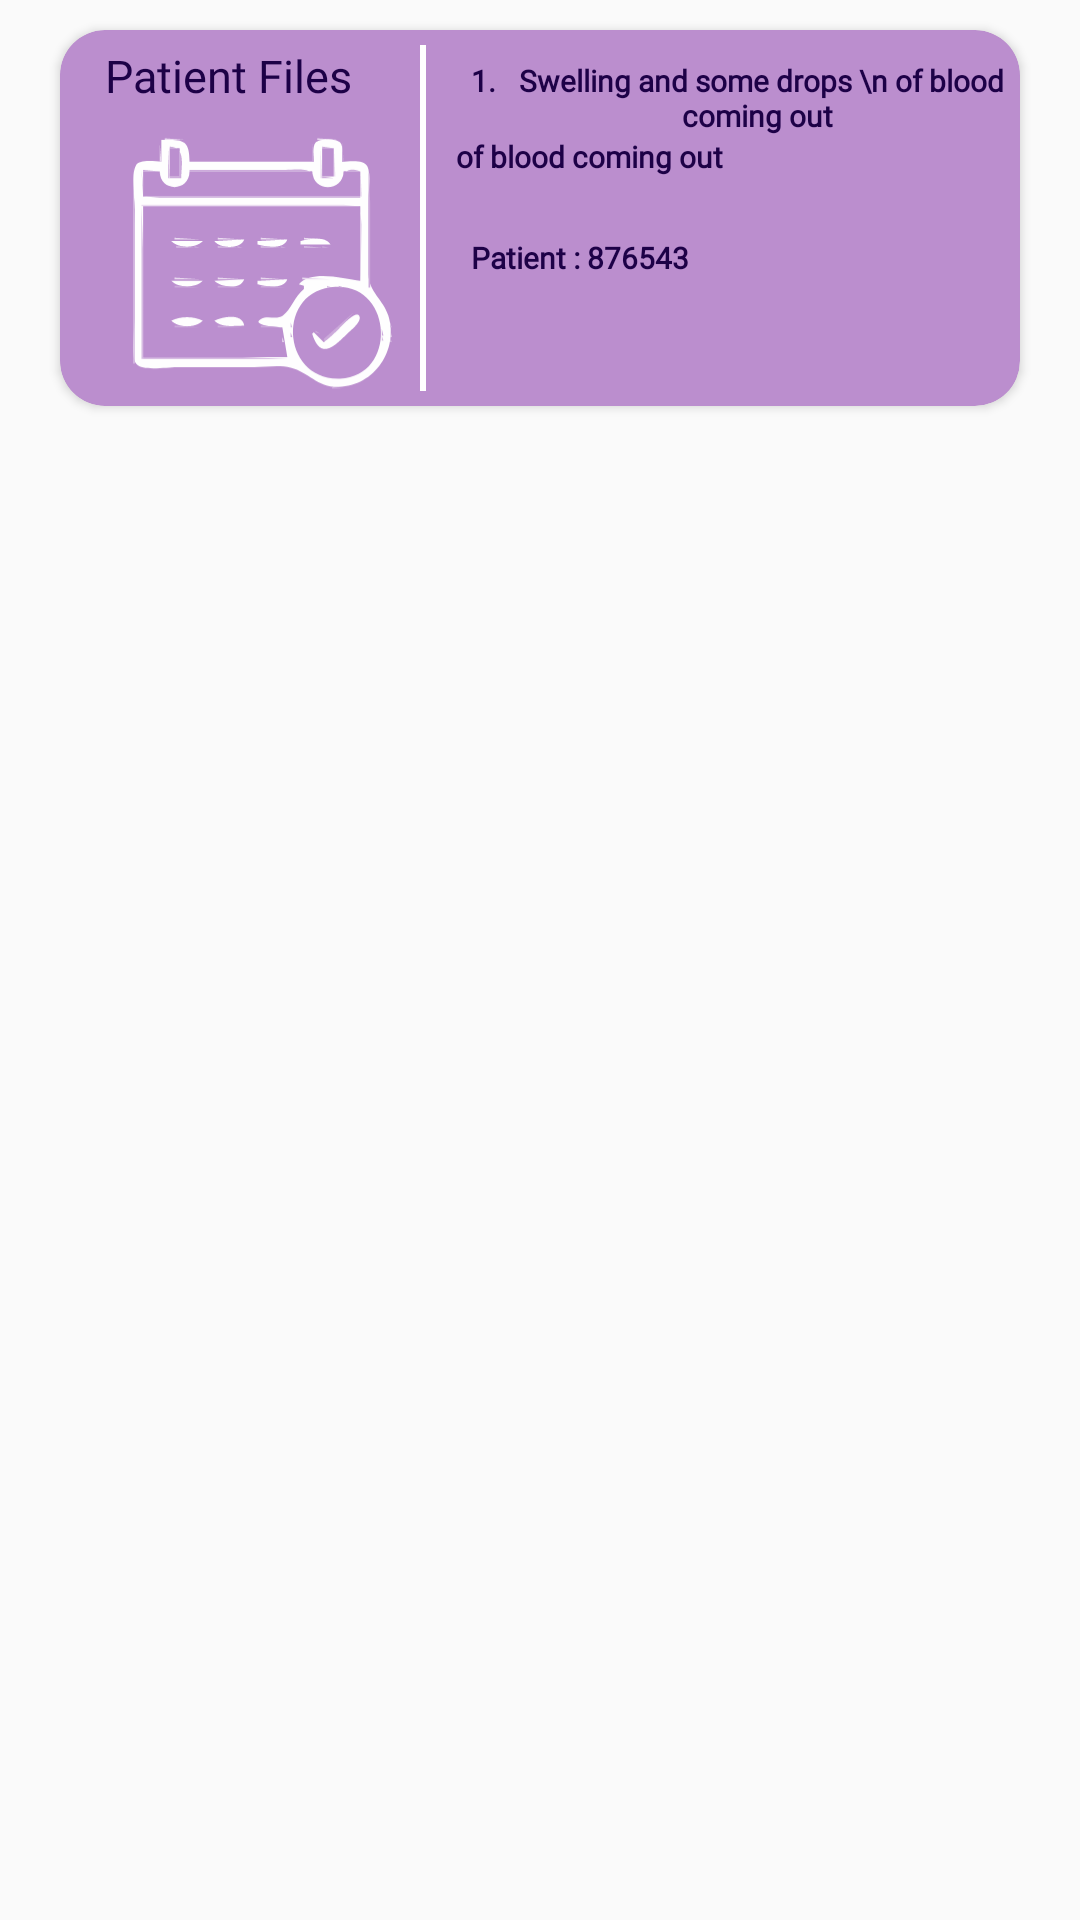

This screen was rendered from an Android layout file. Write that file and the resources it references.
<!-- AndroidManifest.xml: application theme Theme.AL_AMAL -->
<!-- res/layout/patient_files_item.xml -->
<?xml version="1.0" encoding="utf-8"?>
<LinearLayout xmlns:android="http://schemas.android.com/apk/res/android"
    android:layout_width="match_parent"
    android:layout_height="wrap_content"
    android:orientation="vertical"
    xmlns:app="http://schemas.android.com/apk/res-auto">



    <androidx.cardview.widget.CardView
        android:layout_width="match_parent"
        android:layout_height="wrap_content"
        app:cardBackgroundColor="@color/purples"
        app:cardCornerRadius="15dp"
        android:layout_marginTop="10dp"
        android:layout_marginStart="20dp"
        android:layout_marginEnd="20dp">




        <LinearLayout
            android:layout_width="match_parent"
            android:layout_height="wrap_content"
            android:orientation="horizontal">


            <LinearLayout
                android:layout_width="wrap_content"
                android:layout_height="wrap_content"
                android:orientation="vertical">



                <TextView
                    android:layout_width="wrap_content"
                    android:layout_height="wrap_content"
                    android:layout_marginStart="15dp"
                    android:layout_marginTop="5dp"
                    android:text="Patient Files "
                    android:textColor="@color/darkpurple"
                    android:textSize="15sp"
                    android:fontFamily="@font/cairo_semibold" />

                <ImageView
                    android:layout_width="100dp"
                    android:layout_height="100dp"
                    android:layout_marginStart="15dp"
                    android:src="@drawable/one"/>

            </LinearLayout>



            <View
                android:layout_width="2dp"
                android:layout_height="match_parent"
                android:layout_margin="5dp"
                android:layout_gravity="center"
                android:background="@color/white"/>




            <LinearLayout
                android:layout_width="match_parent"
                android:layout_height="wrap_content"
                android:paddingBottom="5dp"
                android:layout_marginStart="5dp"
                android:orientation="vertical">

                <LinearLayout
                    android:layout_width="wrap_content"
                    android:layout_height="wrap_content"
                    android:layout_marginTop="10dp"
                    android:orientation="horizontal">

                    <TextView
                        android:layout_width="wrap_content"
                        android:layout_height="wrap_content"
                        android:layout_marginStart="5dp"
                        android:text="1. "
                        android:textStyle="bold"
                        android:textColor="@color/darkpurple"
                        android:textSize="10sp"
                        android:fontFamily="@font/cairo_semibold" />

                    <TextView
                        android:layout_width="wrap_content"
                        android:layout_height="wrap_content"
                        android:textAlignment="center"
                        android:text="Swelling and some drops \n of blood coming out "
                        android:textStyle="bold"
                        android:textColor="@color/darkpurple"
                        android:textSize="10sp"
                        android:fontFamily="@font/cairo_semibold" />


                </LinearLayout>

                <TextView
                    android:layout_width="wrap_content"
                    android:layout_height="wrap_content"
                    android:textAlignment="center"
                    android:text="of blood coming out "
                    android:textStyle="bold"
                    android:textColor="@color/darkpurple"
                    android:textSize="10sp"
                    android:fontFamily="@font/cairo_semibold"
                    />



                <LinearLayout
                    android:layout_width="wrap_content"
                    android:layout_height="wrap_content"
                    android:layout_marginTop="20dp"
                    android:orientation="horizontal">

                    <TextView
                        android:layout_width="wrap_content"
                        android:layout_height="wrap_content"
                        android:layout_marginStart="5dp"
                        android:text="Patient : "
                        android:textStyle="bold"
                        android:textColor="@color/darkpurple"
                        android:textSize="10sp"
                        android:fontFamily="@font/cairo_semibold" />


                    <TextView
                        android:layout_width="wrap_content"
                        android:layout_height="wrap_content"
                        android:text="876543 "
                        android:textStyle="bold"
                        android:textColor="@color/darkpurple"
                        android:textSize="10sp"
                        android:fontFamily="@font/cairo_semibold" />

                </LinearLayout>
            </LinearLayout>



        </LinearLayout>

    </androidx.cardview.widget.CardView>


</LinearLayout>
<!-- resources referenced by this layout -->
<resources>
  <color name="darkpurple">#1d0147</color>
  <color name="purples">#bb8ece</color>
  <color name="white">#FFFFFFFF</color>
  <!-- drawable one: vector/xml drawable (drawable, 44687 chars, omitted) -->
  <style name="Theme.AL_AMAL" parent="Theme.AppCompat.Light.NoActionBar">
          
          <item name="colorPrimary">@color/purple_500</item>
          <item name="colorPrimaryVariant">@color/purple_700</item>
          <item name="colorOnPrimary">@color/white</item>
          
          <item name="colorSecondary">@color/teal_200</item>
          <item name="colorSecondaryVariant">@color/teal_700</item>
          <item name="colorOnSecondary">@color/black</item>
          
          <item name="android:statusBarColor">?attr/colorPrimaryVariant</item>
          
      </style>
  <color name="purple_500">#FF6200EE</color>
  <color name="purple_700">#FF3700B3</color>
  <color name="teal_200">#FF03DAC5</color>
  <color name="teal_700">#FF018786</color>
  <color name="black">#FF000000</color>
</resources>
